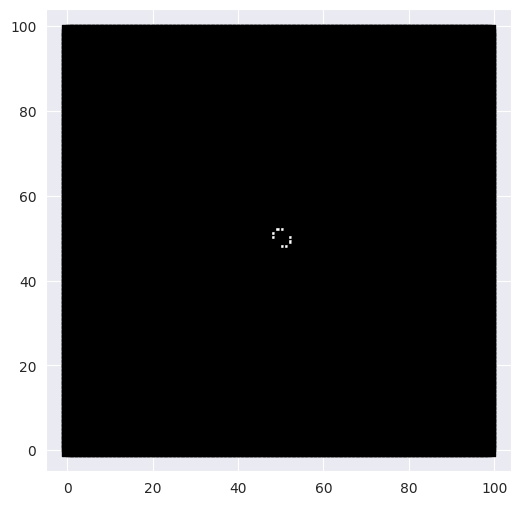

Write Python code to recreate this figure. (Note: this script raises an exception after producing the figure.)
# -*- coding: utf-8 -*-
"""
Created on 

[redacted]


"""

import numpy as np
import seaborn as sns
import matplotlib.pyplot as plt
import copy


class Cell(object):
    """
    定义元胞
    """
    def __init__(self, center = np.array([0, 0]), state = 'dead'):
        """
        初始化
        :param center: 该元胞中心
        :param state: 该元胞状态
        """
        self.center = center
        self.state = state
        self.neighbors = dict()

    def get_neighbors(self, cells, pool_size):
        """
        获得该元胞四周的上下左右四个方向的邻居元胞信息
        :param cells: 细胞总体信息字典
        :param 环境尺寸
        :return:
        """
        neighbors = dict()
        for direc in [0, 1]:
            neighbors[direc] = dict()
            for delta_loc in [-1, 1]:
                neighbor_loc = copy.deepcopy(self.center)
                neighbor_loc[direc] = neighbor_loc[direc] + delta_loc
                if (neighbor_loc[direc] < 0) | (neighbor_loc[direc] > pool_size[direc] - 1):
                    neighbors[direc][delta_loc] = Cell(center = np.array([-1, -1]),
                                                       state = 'not exist')
                else:
                    neighbors[direc][delta_loc] = cells[neighbor_loc[0]][neighbor_loc[1]]
        self.neighbors = neighbors

    def show_neighbors_states(self):
        """
        显示邻居的存活状态
        :return:
        """
        print([self.neighbors[0][-1].state,
               self.neighbors[0][1].state,
               self.neighbors[1][-1].state,
               self.neighbors[1][1].state])

    def update_state(self):
        """更新该cell的状态"""
        alive_num = 0
        for direc in [0, 1]:
            for delta_loc in [-1, 1]:
                if self.neighbors[direc][delta_loc].state == 'alive':
                    alive_num += 1

        self.alive_neighbors_num = alive_num

        if (self.alive_neighbors_num >= 2):
            self.state = 'dead'
        elif (self.alive_neighbors_num >= 1) & (self.alive_neighbors_num < 2):
            self.state = 'alive'
        elif self.alive_neighbors_num < 1:
            self.state = 'dead'

class Pool(object):
    """
    元胞环境
    """
    def __init__(self, pool_size = np.array([10, 10])):
        """
        初始化pool
        :param pool_size:
        """
        self.pool_size = pool_size

        "初始化pool"
        self.cells = dict()
        for i in range(self.pool_size[0]):
            self.cells[i] = dict()
            for j in range(self.pool_size[1]):
                self.cells[i][j] = Cell(center = np.array([i, j]), state = 'dead')

    def init_alive_cells(self, init_alive_cell_locs):
        """
        初始化活cell
        :param init_cell_loc_list:
        :return:
        """
        for loc in init_alive_cell_locs:
            self.cells[loc[0]][loc[1]] = Cell(center = np.array(loc), state = 'alive')

    def update_cells_states(self):
        """
        更新pool中各cell的存活信息
        :return:
        """
        "获取所有邻居cell信息"
        new_cells = dict()
        for i in range(self.pool_size[0]):
            new_cells[i] = dict()
            for j in range(self.pool_size[1]):
                cell = Cell(center = np.array([i, j]), state = self.cells[i][j].state)
                cell.get_neighbors(self.cells, self.pool_size)
                new_cells[i][j] = cell

        "更新各cell信息"
        for i in range(self.pool_size[0]):
            for j in range(self.pool_size[1]):
                cell = new_cells[i][j]
                cell.update_state()
                new_cells[i][j] = cell
        self.cells = new_cells

    def run_simulation(self, steps = 5, show_plot = False):
        """
        进行模拟
        :param steps:
        :param show_plot:
        :return:
        """
        if show_plot == True:
            plt.figure(figsize = [6, 6])
            sns.set_style('darkgrid')

        for step in range(steps):
            "进行各cell的更新"
            self.update_cells_states()
            if show_plot == True:
                cells_locs = []
                colors_list = []
                for i in range(self.pool_size[0]):
                    for j in range(self.pool_size[1]):
                        cells_locs.append([i, j])
                        if self.cells[i][j].state == 'alive':
                            colors_list.append('w')
                        else:
                            colors_list.append('k')

                plt.clf()
                plt.scatter([p[0] for p in cells_locs],
                            [p[1] for p in cells_locs],
                            c = colors_list,
                            marker = 's',
                            s = 60,
                            edgecolors = 'k')
                plt.hold(True)
                plt.legend(['step = %s' % step])
                plt.tight_layout()
                plt.show()
                plt.pause(0.1)


if __name__ == '__main__':
    Pool = Pool(pool_size = np.array([100, 100]))
    init_alive_cell_locs = [[50, 51],
                            [51, 51],
                            [52, 51],
                            [51, 52],
                            [51, 50],
                            [50, 52],
                            [52, 50]]
    Pool.init_alive_cells(init_alive_cell_locs)

    Pool.run_simulation(steps = 500, show_plot = True)

    cell = Pool.cells[3][4]
    cell.get_neighbors(Pool.cells, Pool.pool_size)
    cell.show_neighbors_states()
    cell.update_state()